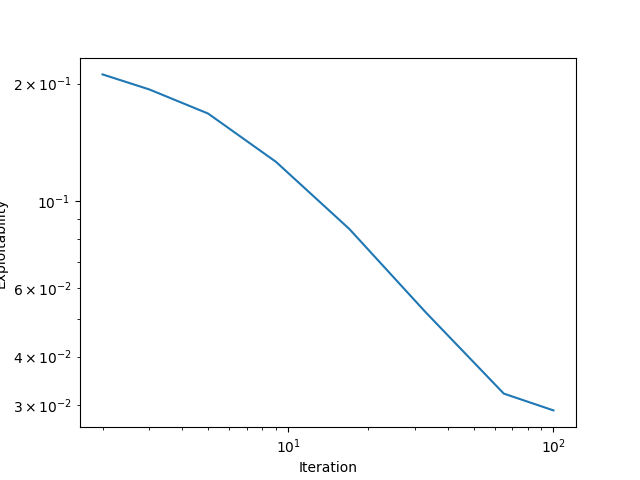

The file beside this chart, header and first rows:
, Iteration, Exploitability, KL Divergence, Regret, Temperature, Stepsize, Magnet Stepsize, Objective
0, 2, 0.2112, 1, 0.0624, 0.7071, 0.7071, 0, standard
1, 3, 0.1933, 1, 0.03798, 0.5774, 0.5774, 0, standard
2, 5, 0.1676, 1, 0.02268, 0.4472, 0.4472, 0, standard
3, 9, 0.1261, 1, 0.0127, 0.3333, 0.3333, 0, standard
4, 17, 0.08495, 1, 0.01012, 0.2425, 0.2425, 0, standard
5, 33, 0.05195, 1, 0.006886, 0.1741, 0.1741, 0, standard
6, 65, 0.03216, 1, 0.001992, 0.124, 0.124, 0, standard
7, 100, 0.02913, 1, 0.001385, 0.1, 0.1, 0, standard
